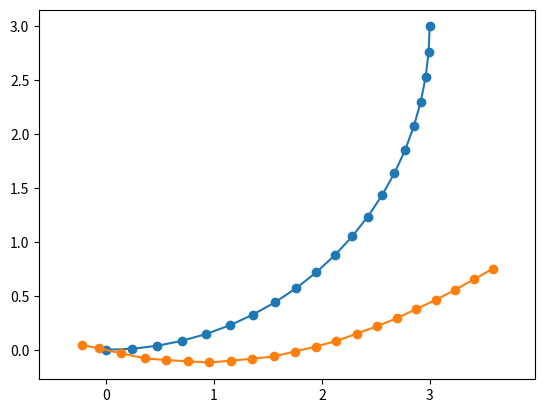

Write the Python code that produced this figure.
import numpy as np
import matplotlib.pyplot as plt

def loader():
    reference_track = np.array([[-0.22954451,  0.047049  ,  0.        ,  0.16719286,  2.        ],
       [-0.06824777,  0.01228745,  0.        ,  0.16719286,  2.        ],
       [ 0.13215121, -0.03090115,  0.        ,  0.16719286,  2.        ],
       [ 0.35698904, -0.07935664,  0.        ,  0.16719286,  2.        ],
       [ 0.55607553, -0.09502166,  0.        ,  0.16719286,  2.        ],
       [ 0.75575925, -0.10626504,  0.        ,  0.16719286,  2.        ],
       [ 0.95544297, -0.11750843,  0.        ,  0.16719286,  2.        ],
       [ 1.15459278, -0.10135352,  0.        ,  0.16719286,  2.        ],
       [ 1.35368688, -0.08233931,  0.        ,  0.16719286,  2.        ],
       [ 1.55253161, -0.06181117,  0.        ,  0.16719286,  2.        ],
       [ 1.74720598, -0.0159648 ,  0.        ,  0.16719286,  2.        ],
       [ 1.94188035,  0.02988157,  0.        ,  0.16719286,  2.        ],
       [ 2.13470561,  0.08194781,  0.        ,  0.16719286,  2.        ],
       [ 2.32280898,  0.14989722,  0.        ,  0.16719286,  2.        ],
       [ 2.51091235,  0.21784663,  0.        ,  0.16719286,  2.        ],
       [ 2.69581577,  0.29351465,  0.        ,  0.16719286,  2.        ],
       [ 2.87681972,  0.37858855,  0.        ,  0.16719286,  2.        ],
       [ 3.05782368,  0.46366244,  0.        ,  0.16719286,  2.        ],
       [ 3.23516186,  0.55588256,  0.        ,  0.16719286,  2.        ],
       [ 3.40985076,  0.65326731,  0.        ,  0.16719286,  2.        ],
       [ 3.58453965,  0.75065206,  0.        ,  0.16719286,  2.        ]])
    
    current_state = np.array([0.0        , 0.5        , -0.2        , 0.0, 0.0, 0.05])

    prev_u = np.array([ 0.30049104, -0.00915873])

    return reference_track, current_state, prev_u

def loader_circle():

   tau = np.linspace(0, np.pi/2, 21)
   r = 3.0
   reference_track = np.array([r*np.sin(tau), r - r*np.cos(tau)]).T

   current_state = np.array([0.0, 0.0, np.pi/4, 0.0, 0.0, 0.00001])

   prev_u = np.array([ 0.30049104, -0.00915873])

   return reference_track, current_state, prev_u



if __name__ == "__main__":
   # reference_track, current_state, u_prev = loader()
   reference_track, current_state, u_prev = loader_circle()
   reference_track2, current_state2, u_prev2 = loader()
   
   plt.figure()
   plt.plot(reference_track[:,0], reference_track[:,1], '-o')
   plt.plot(reference_track2[:,0], reference_track2[:,1], '-o')
   plt.axis('equal')
   plt.show()
